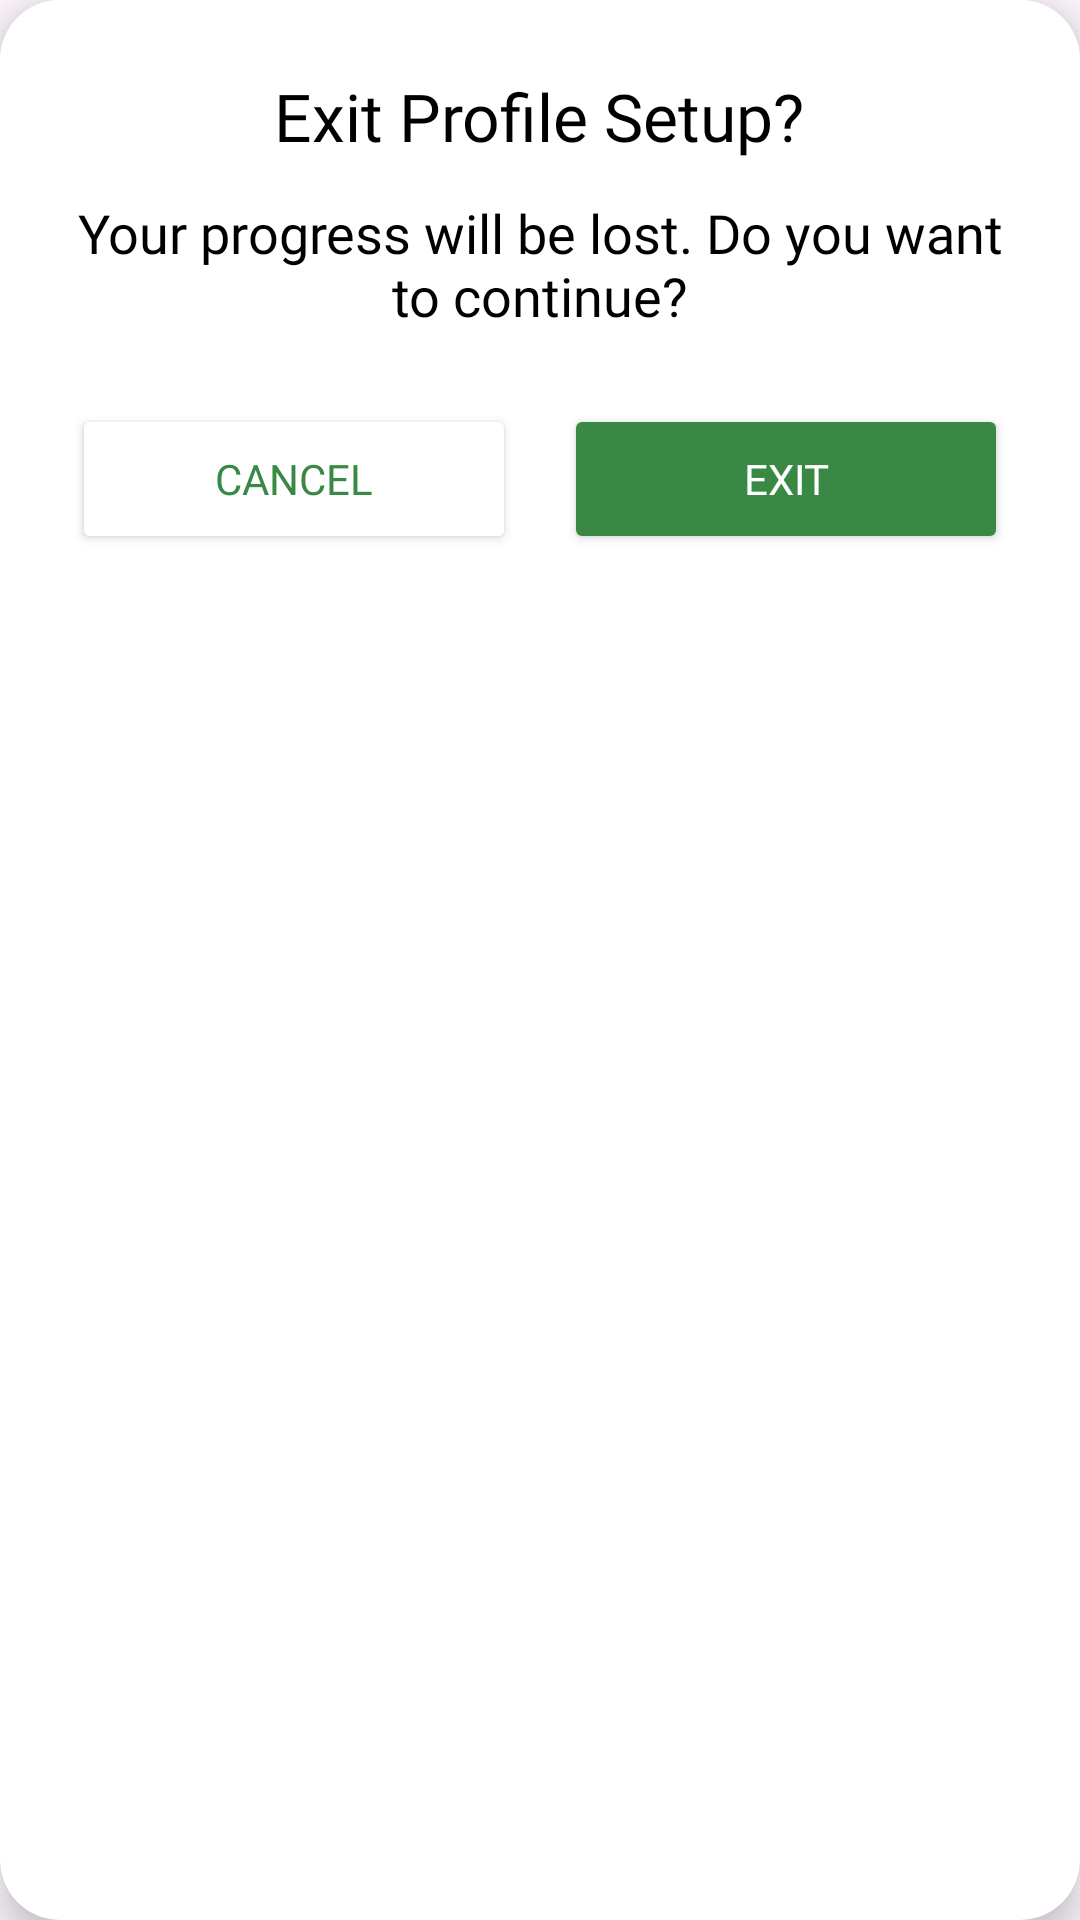

Android layout source for this screen:
<!-- AndroidManifest.xml: application theme Theme.Plantasya_MobileApp -->
<!-- res/layout/dialog_exit_setup.xml -->
<?xml version="1.0" encoding="utf-8"?>
<androidx.cardview.widget.CardView xmlns:android="http://schemas.android.com/apk/res/android"
    xmlns:app="http://schemas.android.com/apk/res-auto"
    android:layout_width="match_parent"
    android:layout_height="wrap_content"
    app:cardCornerRadius="20dp"
    app:cardElevation="8dp"
    android:layout_margin="20dp">

    <LinearLayout
        android:layout_width="match_parent"
        android:layout_height="wrap_content"
        android:orientation="vertical"
        android:padding="24dp"
        android:background="@color/white">

        <TextView
            android:layout_width="wrap_content"
            android:layout_height="wrap_content"
            android:text="Exit Profile Setup?"
            android:textColor="@color/black"
            android:textSize="22sp"
            android:fontFamily="@font/crimsontext_bold"
            android:layout_gravity="center"
            android:layout_marginBottom="12dp" />

        <TextView
            android:layout_width="wrap_content"
            android:layout_height="wrap_content"
            android:text="Your progress will be lost. Do you want to continue?"
            android:textColor="@color/black"
            android:textSize="18sp"
            android:fontFamily="@font/crimsontext_regular"
            android:textAlignment="center"
            android:layout_gravity="center"
            android:layout_marginBottom="24dp" />

        <LinearLayout
            android:layout_width="match_parent"
            android:layout_height="wrap_content"
            android:orientation="horizontal"
            android:weightSum="2">

            <Button
                android:id="@+id/btnCancelExit"
                android:layout_width="0dp"
                android:layout_height="50dp"
                android:layout_weight="1"
                android:layout_marginEnd="8dp"
                android:backgroundTint="@color/white"
                android:text="Cancel"
                android:textColor="@color/btn_c"
                android:fontFamily="@font/crimsontext_regular"
                app:strokeColor="@color/btn_c"
                app:strokeWidth="1dp" />

            <Button
                android:id="@+id/btnConfirmExit"
                android:layout_width="0dp"
                android:layout_height="50dp"
                android:layout_weight="1"
                android:layout_marginStart="8dp"
                android:backgroundTint="@color/btn_c"
                android:text="Exit"
                android:textColor="@color/white"
                android:fontFamily="@font/crimsontext_regular" />

        </LinearLayout>

    </LinearLayout>
</androidx.cardview.widget.CardView>
<!-- resources referenced by this layout -->
<resources>
  <color name="black">#FF000000</color>
  <color name="btn_c">#398945</color>
  <color name="white">#FFFFFFFF</color>
  <style name="Theme.Plantasya_MobileApp" parent="Base.Theme.Plantasya_MobileApp" />
  <style name="Base.Theme.Plantasya_MobileApp" parent="Theme.Material3.DayNight.NoActionBar">
          
          <item name="android:windowLayoutInDisplayCutoutMode">shortEdges</item>
          <item name="android:statusBarColor">@android:color/transparent</item>
          <item name="android:navigationBarColor">@android:color/transparent</item>
      </style>
</resources>
